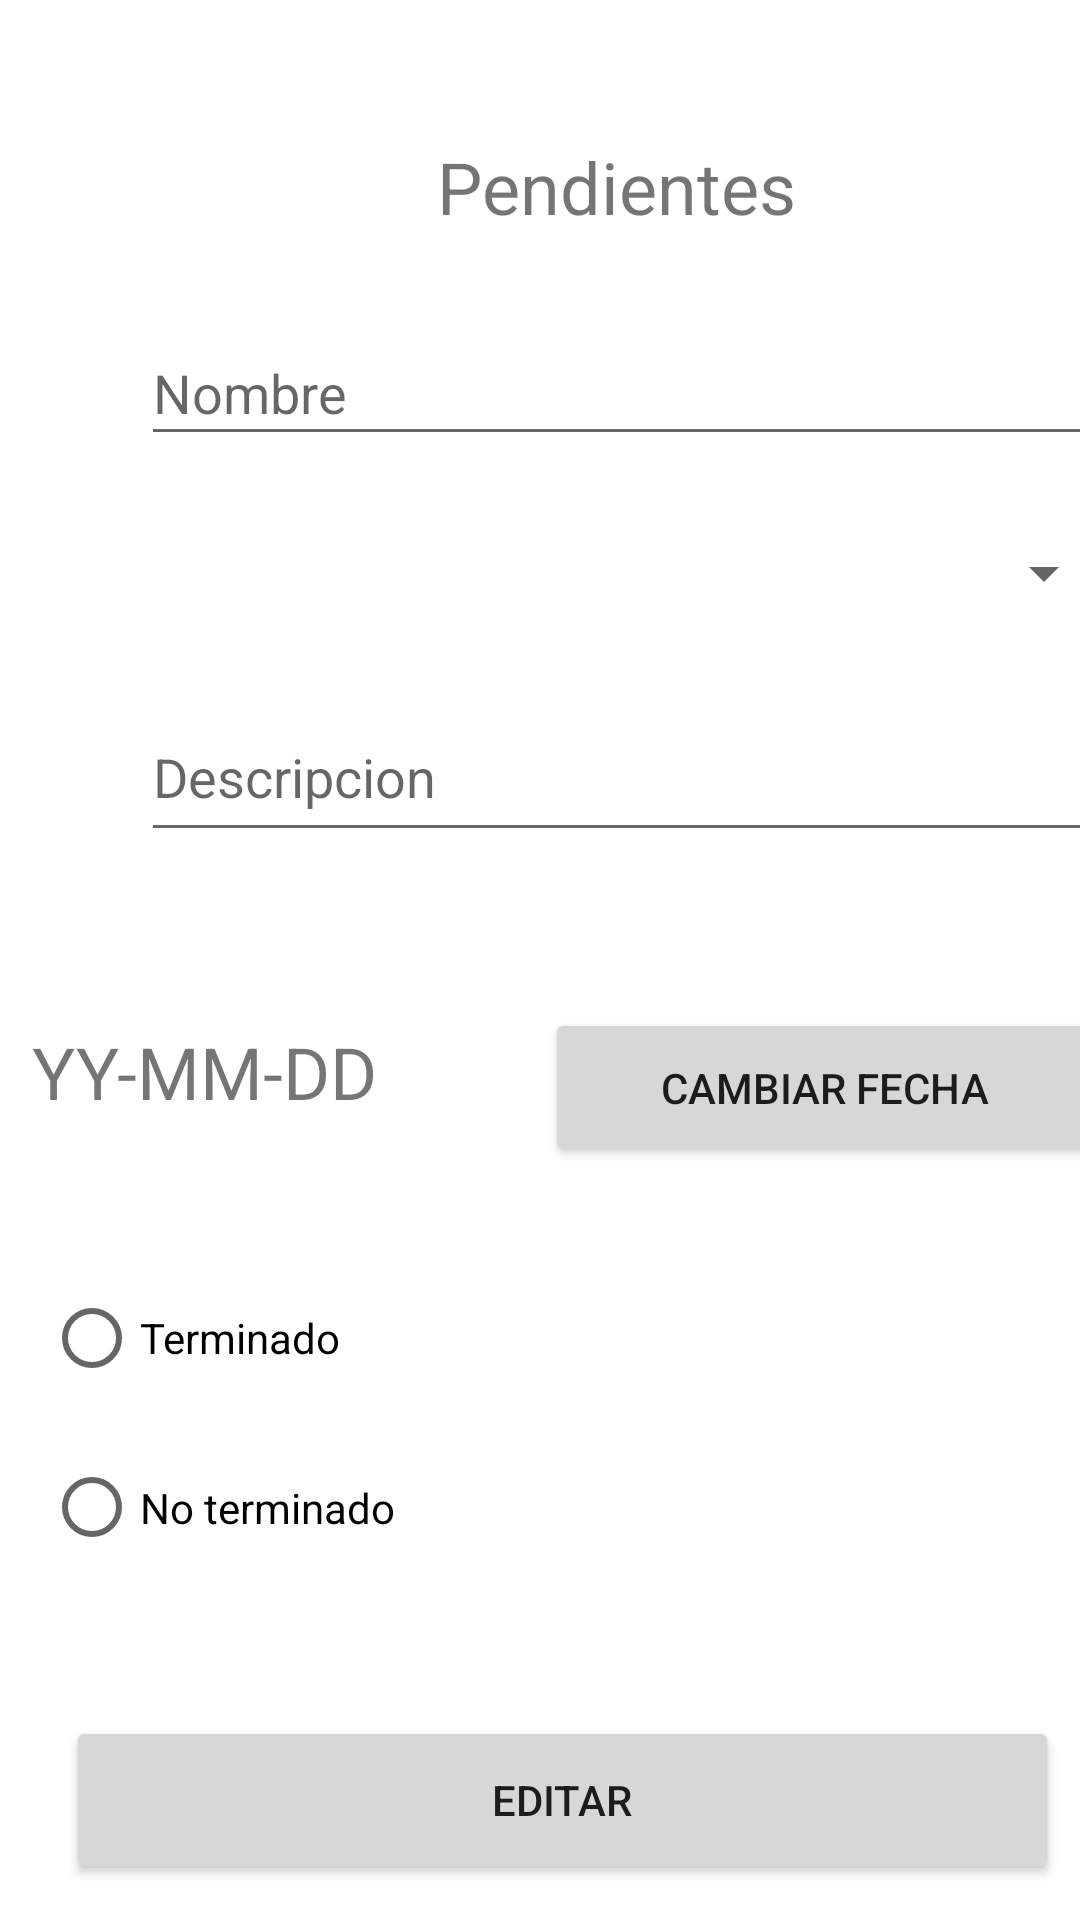

Write the Android layout XML for this screen, with the resource values it uses.
<!-- AndroidManifest.xml: application theme Theme.Agenda_Tareas -->
<!-- res/layout/activity_show_pendiente.xml -->
<?xml version="1.0" encoding="utf-8"?>
<androidx.constraintlayout.widget.ConstraintLayout xmlns:android="http://schemas.android.com/apk/res/android"
    xmlns:app="http://schemas.android.com/apk/res-auto"
    xmlns:tools="http://schemas.android.com/tools"
    android:orientation="vertical"
    android:layout_width="match_parent"
    android:layout_height="match_parent"
    tools:context=".showPendienteActivity">

    <EditText
        android:id="@+id/txtPUNombre"
        android:layout_width="331dp"
        android:layout_height="45dp"
        android:layout_marginStart="47dp"
        android:layout_marginTop="34dp"
        android:layout_marginEnd="75dp"
        android:ems="10"
        android:hint="Nombre"
        android:inputType="textPersonName"
        app:layout_constraintEnd_toEndOf="parent"
        app:layout_constraintHorizontal_bias="0.0"
        app:layout_constraintStart_toStartOf="parent"
        app:layout_constraintTop_toBottomOf="@+id/textView2" />

    <TextView
        android:id="@+id/txtUpFecha"
        android:layout_width="137dp"
        android:layout_height="48dp"
        android:layout_marginStart="50dp"
        android:layout_marginTop="57dp"
        android:layout_marginEnd="17dp"
        android:text="YY-MM-DD"
        android:textSize="24sp"
        app:layout_constraintEnd_toStartOf="@+id/btnFecha"
        app:layout_constraintStart_toStartOf="parent"
        app:layout_constraintTop_toBottomOf="@+id/txtPUNDescripcion" />

    <Spinner
        android:id="@+id/spinnerMaterias2"
        android:layout_width="329dp"
        android:layout_height="44dp"
        android:layout_marginStart="43dp"
        android:layout_marginTop="17dp"
        android:layout_marginEnd="39dp"
        app:layout_constraintEnd_toEndOf="parent"
        app:layout_constraintHorizontal_bias="0.0"
        app:layout_constraintStart_toStartOf="parent"
        app:layout_constraintTop_toBottomOf="@+id/txtPUNombre" />

    <EditText
        android:id="@+id/txtPUNDescripcion"
        android:layout_width="331dp"
        android:layout_height="53dp"
        android:layout_marginStart="47dp"
        android:layout_marginTop="18dp"
        android:layout_marginEnd="75dp"
        android:ems="10"
        android:hint="Descripcion"
        android:inputType="textPersonName"
        app:layout_constraintEnd_toEndOf="parent"
        app:layout_constraintHorizontal_bias="0.0"
        app:layout_constraintStart_toStartOf="parent"
        app:layout_constraintTop_toBottomOf="@+id/spinnerMaterias2" />


    <TextView
        android:id="@+id/textView2"
        android:layout_width="151dp"
        android:layout_height="27dp"
        android:layout_marginStart="130dp"
        android:layout_marginTop="46dp"
        android:layout_marginEnd="130dp"
        android:text="Pendientes"
        android:textAlignment="center"
        android:textSize="24sp"
        app:layout_constraintEnd_toEndOf="parent"
        app:layout_constraintHorizontal_bias="0.0"
        app:layout_constraintStart_toStartOf="parent"
        app:layout_constraintTop_toTopOf="parent" />

    <Button
        android:id="@+id/btnPEditar"
        android:layout_width="331dp"
        android:layout_height="56dp"
        android:layout_marginStart="54dp"
        android:layout_marginTop="24dp"
        android:layout_marginEnd="65dp"
        android:text="Editar"
        app:layout_constraintEnd_toEndOf="parent"
        app:layout_constraintHorizontal_bias="0.358"
        app:layout_constraintStart_toStartOf="parent"
        app:layout_constraintTop_toBottomOf="@+id/radioGroup" />

    <Button
        android:id="@+id/btnEliminar"
        android:layout_width="331dp"
        android:layout_height="53dp"
        android:layout_marginStart="54dp"
        android:layout_marginTop="13dp"
        android:layout_marginEnd="65dp"
        android:layout_marginBottom="37dp"
        android:text="Eliminar"
        app:layout_constraintBottom_toBottomOf="parent"
        app:layout_constraintEnd_toEndOf="parent"
        app:layout_constraintHorizontal_bias="0.358"
        app:layout_constraintStart_toStartOf="parent"
        app:layout_constraintTop_toBottomOf="@+id/btnPEditar" />

    <Button
        android:id="@+id/btnFecha"
        android:layout_width="186dp"
        android:layout_height="53dp"
        android:layout_marginStart="17dp"
        android:layout_marginTop="52dp"
        android:layout_marginEnd="32dp"
        android:layout_marginBottom="18dp"
        android:onClick="EditarCalendario"
        android:text="Cambiar fecha"
        app:layout_constraintBottom_toTopOf="@+id/radioGroup"
        app:layout_constraintEnd_toEndOf="parent"
        app:layout_constraintStart_toEndOf="@+id/txtUpFecha"
        app:layout_constraintTop_toBottomOf="@+id/txtPUNDescripcion" />

    <RadioGroup
        android:id="@+id/radioGroup"
        android:layout_width="287dp"
        android:layout_height="141dp"
        android:layout_marginStart="40dp"
        android:layout_marginTop="18dp"
        android:layout_marginEnd="84dp"
        app:layout_constraintEnd_toEndOf="parent"
        app:layout_constraintStart_toStartOf="parent"
        app:layout_constraintTop_toBottomOf="@+id/txtUpFecha">

        <RadioButton
            android:id="@+id/rbTerminado"
            android:layout_width="wrap_content"
            android:layout_height="wrap_content"
            android:onClick="rbPrecionado"
            android:layout_marginTop="15dp"
            android:layout_marginEnd="26dp"
            android:text="Terminado"
            app:layout_constraintEnd_toStartOf="@+id/rbNoTerminado"
            app:layout_constraintStart_toStartOf="parent"
            app:layout_constraintTop_toBottomOf="@+id/txtPUNFecha" />

        <RadioButton
            android:id="@+id/rbNoTerminado"
            android:layout_width="wrap_content"
            android:layout_height="wrap_content"
            android:onClick="rbPrecionado"
            android:layout_marginTop="14dp"
            android:layout_marginEnd="97dp"
            android:layout_marginBottom="27dp"
            android:text="No terminado"
            app:layout_constraintBottom_toTopOf="@+id/btnPEditar"
            app:layout_constraintEnd_toEndOf="parent"
            app:layout_constraintStart_toEndOf="@+id/rbTerminado"
            app:layout_constraintTop_toBottomOf="@+id/txtPUNFecha" />

    </RadioGroup>


    />

</androidx.constraintlayout.widget.ConstraintLayout>
<!-- resources referenced by this layout -->
<resources>
  <style name="Theme.Agenda_Tareas" parent="Theme.MaterialComponents.DayNight.DarkActionBar">
          
          <item name="colorPrimary">@color/purple_500</item>
          <item name="colorPrimaryVariant">@color/purple_700</item>
          <item name="colorOnPrimary">@color/white</item>
          
          <item name="colorSecondary">@color/teal_200</item>
          <item name="colorSecondaryVariant">@color/teal_700</item>
          <item name="colorOnSecondary">@color/black</item>
          
          <item name="android:statusBarColor" tools:targetApi="l">?attr/colorPrimaryVariant</item>
          
      </style>
  <color name="purple_500">#FF6200EE</color>
  <color name="purple_700">#FF3700B3</color>
  <color name="white">#FFFFFFFF</color>
  <color name="teal_200">#FF03DAC5</color>
  <color name="teal_700">#FF018786</color>
  <color name="black">#FF000000</color>
</resources>
